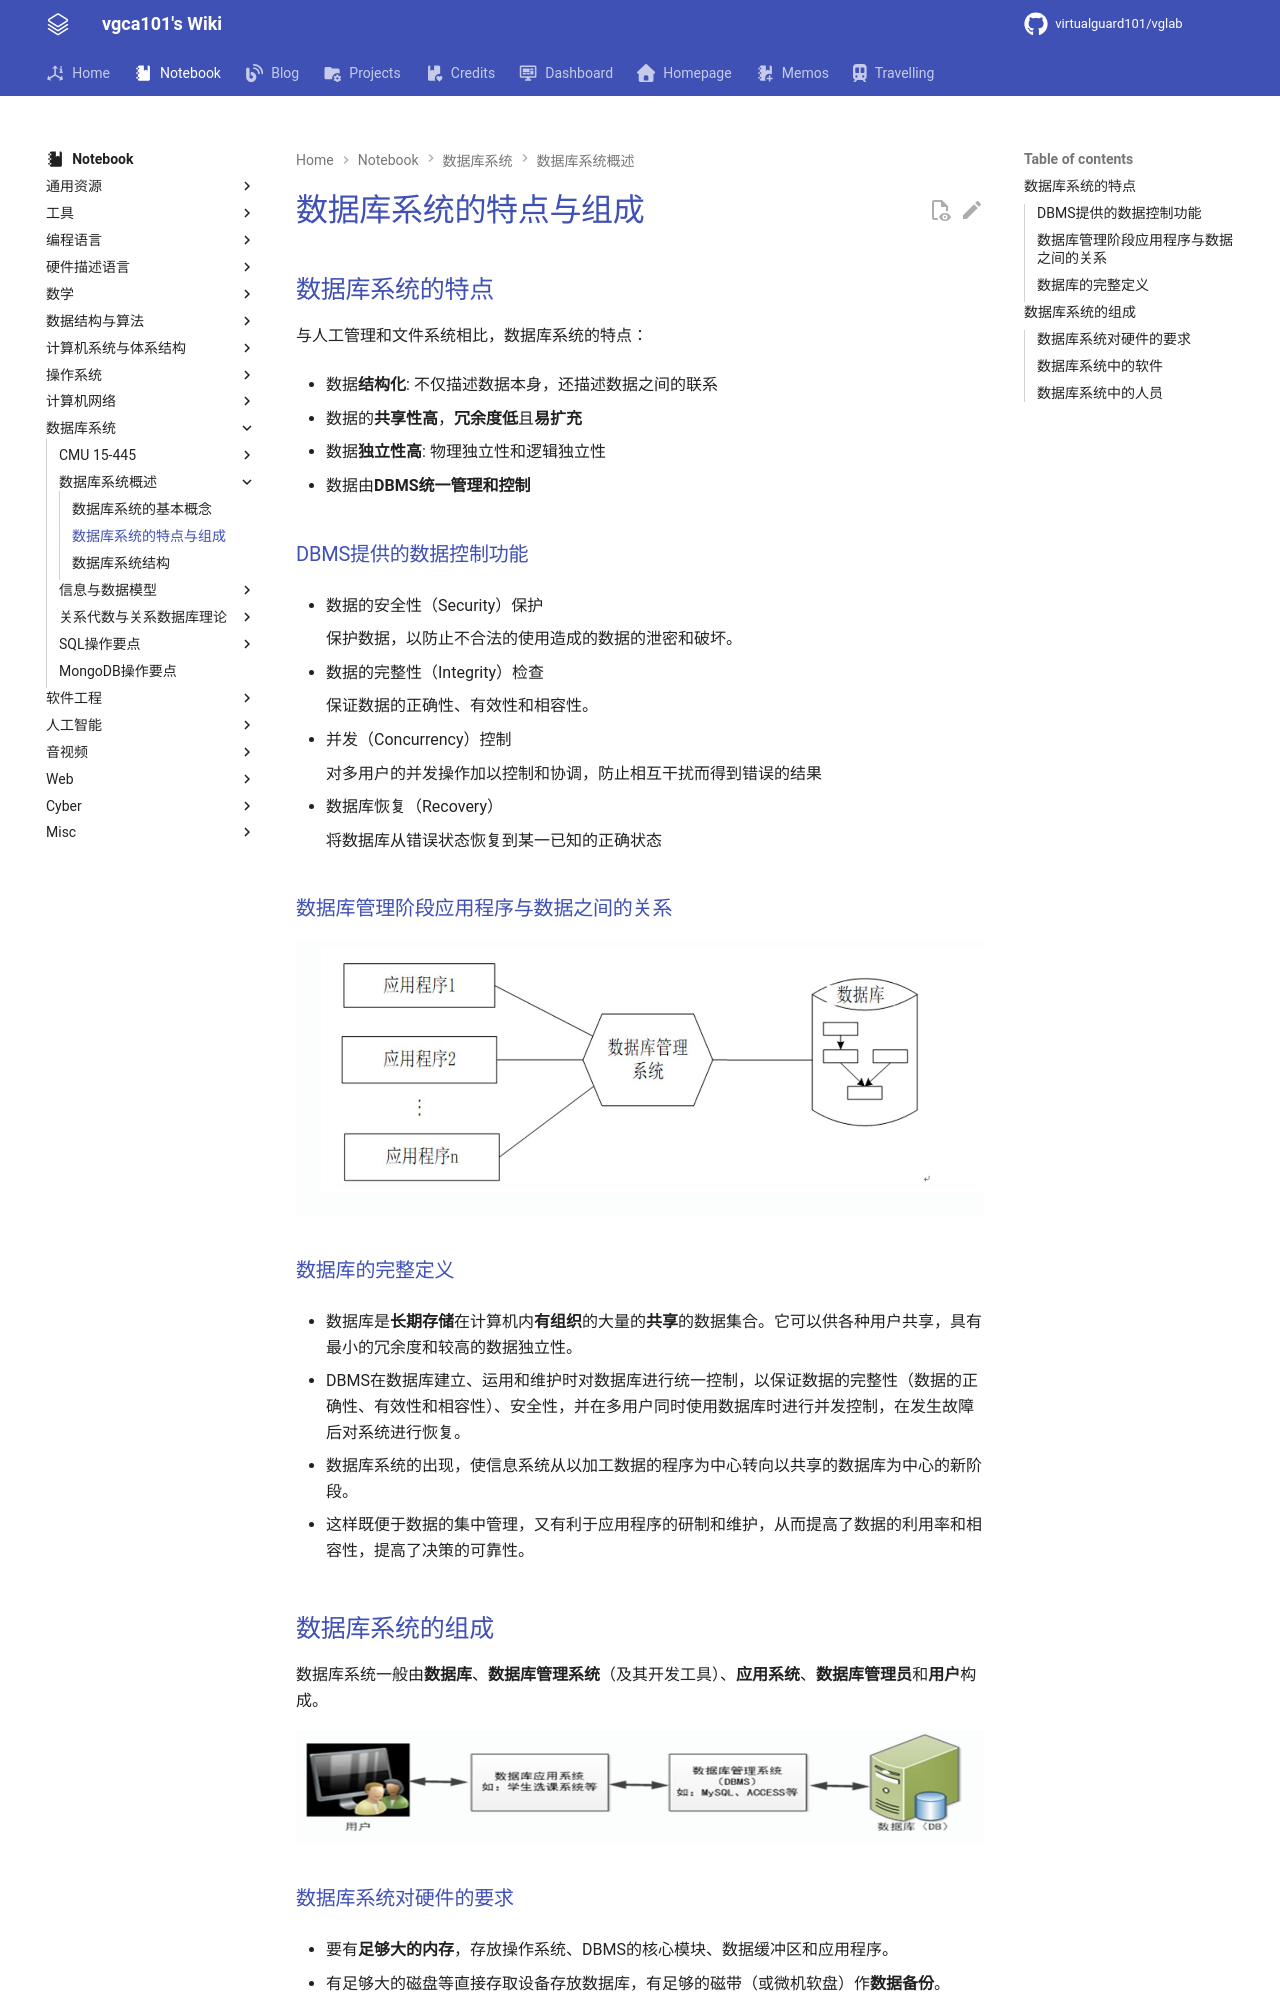

repository: virtualguard101/wiki · page: note/dbs/数据库系统的特点与组成/index.html · generator: mkdocs

---
date: 2026-03-15 00:34:14
title: 数据库系统的特点与组成
permalink: dbs-feat-organ
publish: true
tags:
  - 数据库系统
---

# 数据库系统的特点与组成

## 数据库系统的特点

与人工管理和文件系统相比，数据库系统的特点：

- 数据**结构化**: 不仅描述数据本身，还描述数据之间的联系

- 数据的**共享性高**，**冗余度低**且**易扩充**

- 数据**独立性高**: 物理独立性和逻辑独立性

- 数据由**DBMS统一管理和控制**

### DBMS提供的数据控制功能

- 数据的安全性（Security）保护

    保护数据，以防止不合法的使用造成的数据的泄密和破坏。

- 数据的完整性（Integrity）检查

    保证数据的正确性、有效性和相容性。

- 并发（Concurrency）控制

    对多用户的并发操作加以控制和协调，防止相互干扰而得到错误的结果

- 数据库恢复（Recovery）

    将数据库从错误状态恢复到某一已知的正确状态

### 数据库管理阶段应用程序与数据之间的关系

![](assets/dbs-feat-organ/app_data_rela.jpg)

### 数据库的完整定义

- 数据库是**长期存储**在计算机内**有组织**的大量的**共享**的数据集合。它可以供各种用户共享，具有最小的冗余度和较高的数据独立性。

- DBMS在数据库建立、运用和维护时对数据库进行统一控制，以保证数据的完整性（数据的正确性、有效性和相容性）、安全性，并在多用户同时使用数据库时进行并发控制，在发生故障后对系统进行恢复。

- 数据库系统的出现，使信息系统从以加工数据的程序为中心转向以共享的数据库为中心的新阶段。

- 这样既便于数据的集中管理，又有利于应用程序的研制和维护，从而提高了数据的利用率和相容性，提高了决策的可靠性。

## 数据库系统的组成

数据库系统一般由**数据库**、**数据库管理系统**（及其开发工具）、**应用系统**、**数据库管理员**和**用户**构成。

![](assets/dbs-feat-organ/dbs_orga.jpg)
